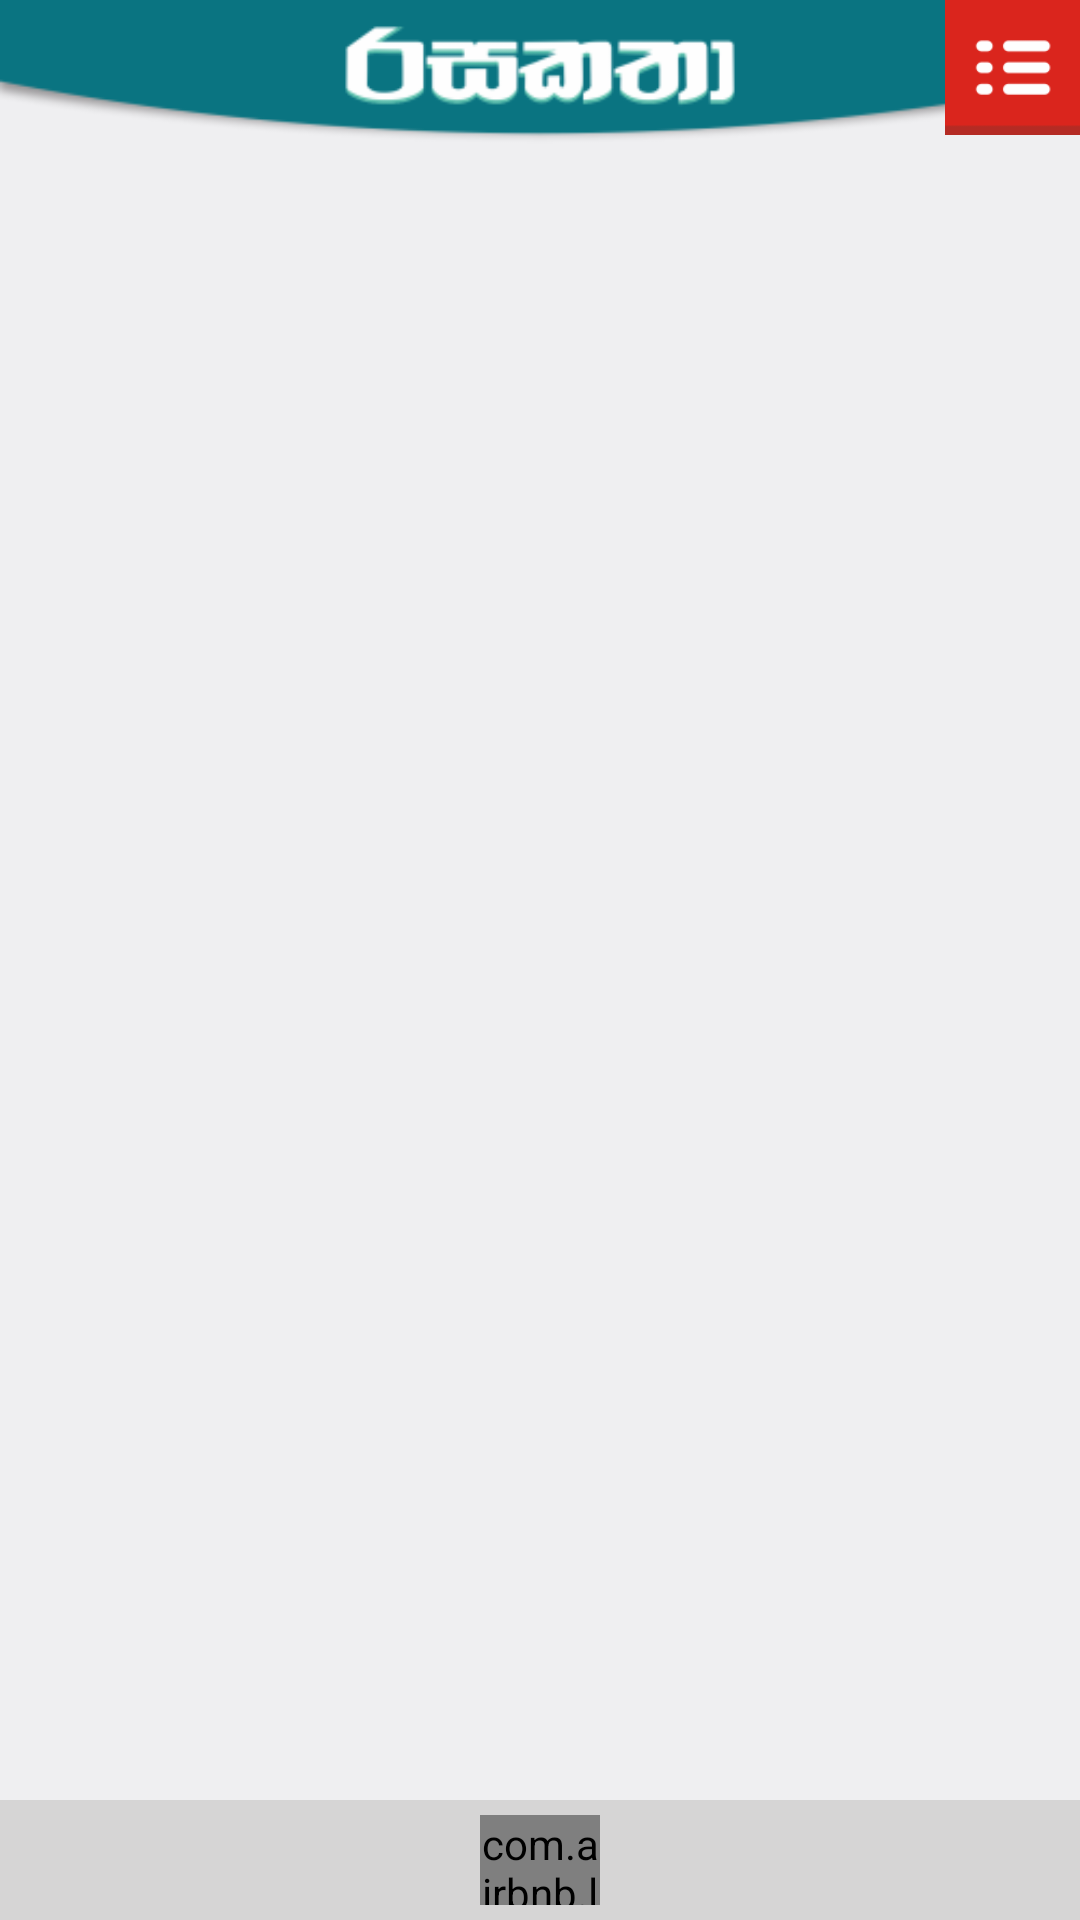

Layout XML and referenced resources for this Android screen:
<!-- AndroidManifest.xml: application theme AppTheme -->
<!-- res/layout/activity_main.xml -->
<?xml version="1.0" encoding="utf-8"?>
<RelativeLayout xmlns:android="http://schemas.android.com/apk/res/android"
    xmlns:app="http://schemas.android.com/apk/res-auto"
    xmlns:tools="http://schemas.android.com/tools"
    android:layout_width="match_parent"
    android:layout_height="match_parent"
    tools:context="org.senani.sachith.story2.MainActivity"
    android:background="#efeff1">

    <RelativeLayout
        android:layout_width="match_parent"
        android:layout_height="48dp"
        android:id="@+id/head"
        android:background="@drawable/header"
        android:layout_alignParentTop="true"
    >
        <ImageButton
            android:id="@+id/btn"
            android:layout_width="45dp"
            android:layout_height="45dp"
            android:background="@drawable/menu"
            android:layout_alignParentTop="true"
            android:layout_alignParentRight="true"
            android:layout_alignParentEnd="true" />

    </RelativeLayout>

    <ListView
        android:layout_width="match_parent"
        android:layout_height="wrap_content"
        android:id="@+id/listview"
        android:layout_below="@+id/head"
        android:layout_marginTop="10dp"
        android:background="#efeff1"
        android:divider="@null"
        android:visibility="invisible"
        ></ListView>

    <RelativeLayout
        android:layout_width="match_parent"
        android:layout_height="40dp"
        android:layout_alignParentBottom="true"
        android:background="#d6d5d5"
        android:id="@+id/load"
        android:visibility="visible"
        >

        <com.airbnb.lottie.LottieAnimationView
            android:layout_width="40dp"
            android:layout_height="30dp"
            app:lottie_fileName="loading_rainbow.json"
            app:lottie_loop="true"
            android:layout_centerInParent="true"
            app:lottie_colorFilter="#848383"
            android:id="@+id/loading_anim"
            />
    </RelativeLayout>

    <RelativeLayout
        android:layout_width="match_parent"
        android:layout_height="60dp"
        android:layout_alignParentBottom="true"
        android:background="#d6d5d5"
        android:id="@+id/error"
        android:visibility="invisible"
        >

        <Button
            android:layout_width="match_parent"
            android:layout_height="match_parent"
            android:id="@+id/btn_again"
            android:text="try again"
            android:textColor="#fff"
            android:background="@drawable/listview_selector2"/>

    </RelativeLayout>





</RelativeLayout>
<!-- resources referenced by this layout -->
<resources>
  <!-- drawable header: png bitmap (drawable, 11511 bytes) -->
  <!-- drawable listview_selector2 (drawable) -->
  <?xml version="1.0" encoding="utf-8"?>
  <selector xmlns:android="http://schemas.android.com/apk/res/android">
      <item android:state_focused="true" android:drawable="@drawable/listview_background5"/>
      <item android:state_pressed="true" android:drawable="@drawable/listview_background5" />
      <item android:drawable="@drawable/listview_background4" />
  </selector>
  <!-- drawable menu: png bitmap (drawable, 1595 bytes) -->
  <style name="AppTheme" parent="Theme.AppCompat.DayNight.NoActionBar">
          
          <item name="colorPrimary">@color/colorPrimary</item>
          <item name="colorPrimaryDark">@color/colorPrimaryDark</item>
          <item name="colorAccent">@color/colorAccent</item>
      </style>
  <!-- drawable listview_background5 (drawable) -->
  <?xml version="1.0" encoding="utf-8"?>
  <shape xmlns:android="http://schemas.android.com/apk/res/android" android:shape="rectangle">
      <solid android:color="#9e9e9e"></solid>
      />
  
  </shape>
  <!-- drawable listview_background4 (drawable) -->
  <?xml version="1.0" encoding="utf-8"?>
  <shape xmlns:android="http://schemas.android.com/apk/res/android" android:shape="rectangle">
      <solid android:color="#979797"></solid>
      />
  
  </shape>
  <color name="colorPrimary">#0A7481</color>
  <color name="colorPrimaryDark">#0A7481</color>
  <color name="colorAccent">#adb144</color>
</resources>
